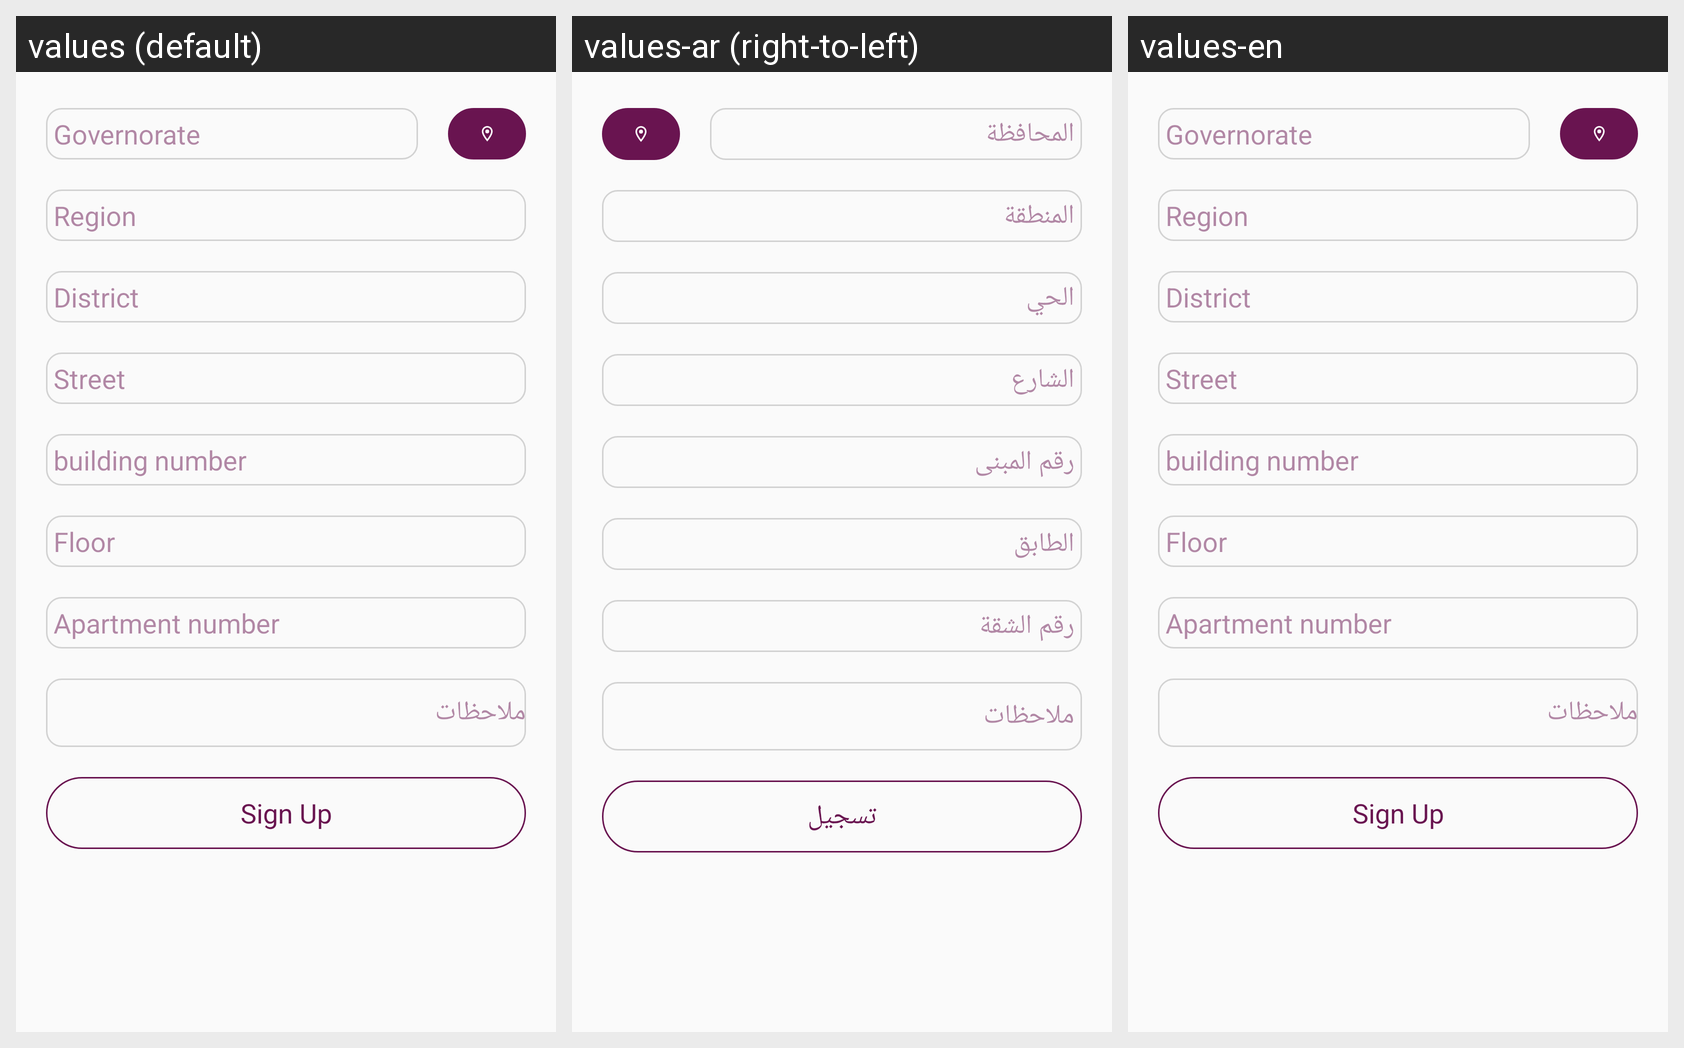

Translations of the strings shown on this Android screen, per locale in the grid:
Android screen res/layout/fragment_address.xml rendered under 3 locales, left to right: values (default), values-ar (right-to-left), values-en. Device: Nexus 5 (rendered at 1080×1920; each locale shown at half size, 540×960, under a caption strip naming it); theme AppTheme.
Strings drawn on this screen, with the default value and each locale's value (text and hints the layout hard-codes, and strings that could not be matched under every locale, appear in the picture but are not listed):

governorate
  values: Governorate
  values-ar: المحافظة
  values-en: Governorate

reigon
  values: Region
  values-ar: المنطقة
  values-en: Region

neighborhood
  values: District
  values-ar: الحي
  values-en: District

street
  values: Street
  values-ar: الشارع
  values-en: Street

building_num
  values: building number
  values-ar: رقم المبنى
  values-en: building number

floor
  values: Floor
  values-ar: الطابق
  values-en: Floor

flat_number
  values: Apartment number
  values-ar: رقم الشقة
  values-en: Apartment number

sign_up
  values: Sign Up
  values-ar: تسجيل
  values-en: Sign Up
